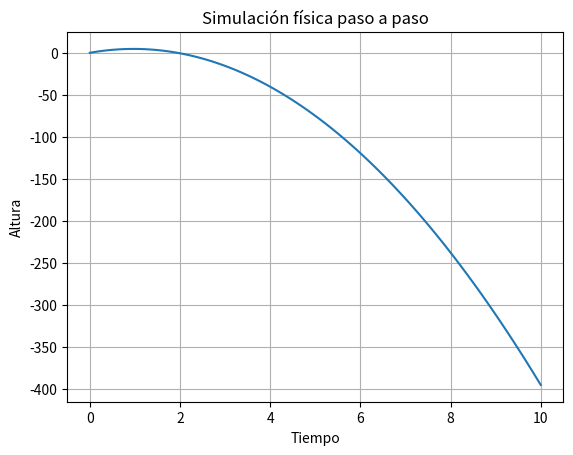

Here is the Python script that generated this plot:
import numpy as np
import matplotlib.pyplot as plt

# parámetros
dt = 0.1
tiempo_total = 10

# variables físicas
y = 0          # posición inicial
v = 10         # velocidad inicial
a = -9.8       # gravedad

# listas para guardar resultados
tiempos = []
posiciones = []

t = 0

while t <= tiempo_total:
    tiempos.append(t)
    posiciones.append(y)

    # física (motor)
    v = v + a * dt
    y = y + v * dt

    t += dt

# graficar
plt.plot(tiempos, posiciones)
plt.xlabel("Tiempo")
plt.ylabel("Altura")
plt.title("Simulación física paso a paso")
plt.grid()
plt.show()
